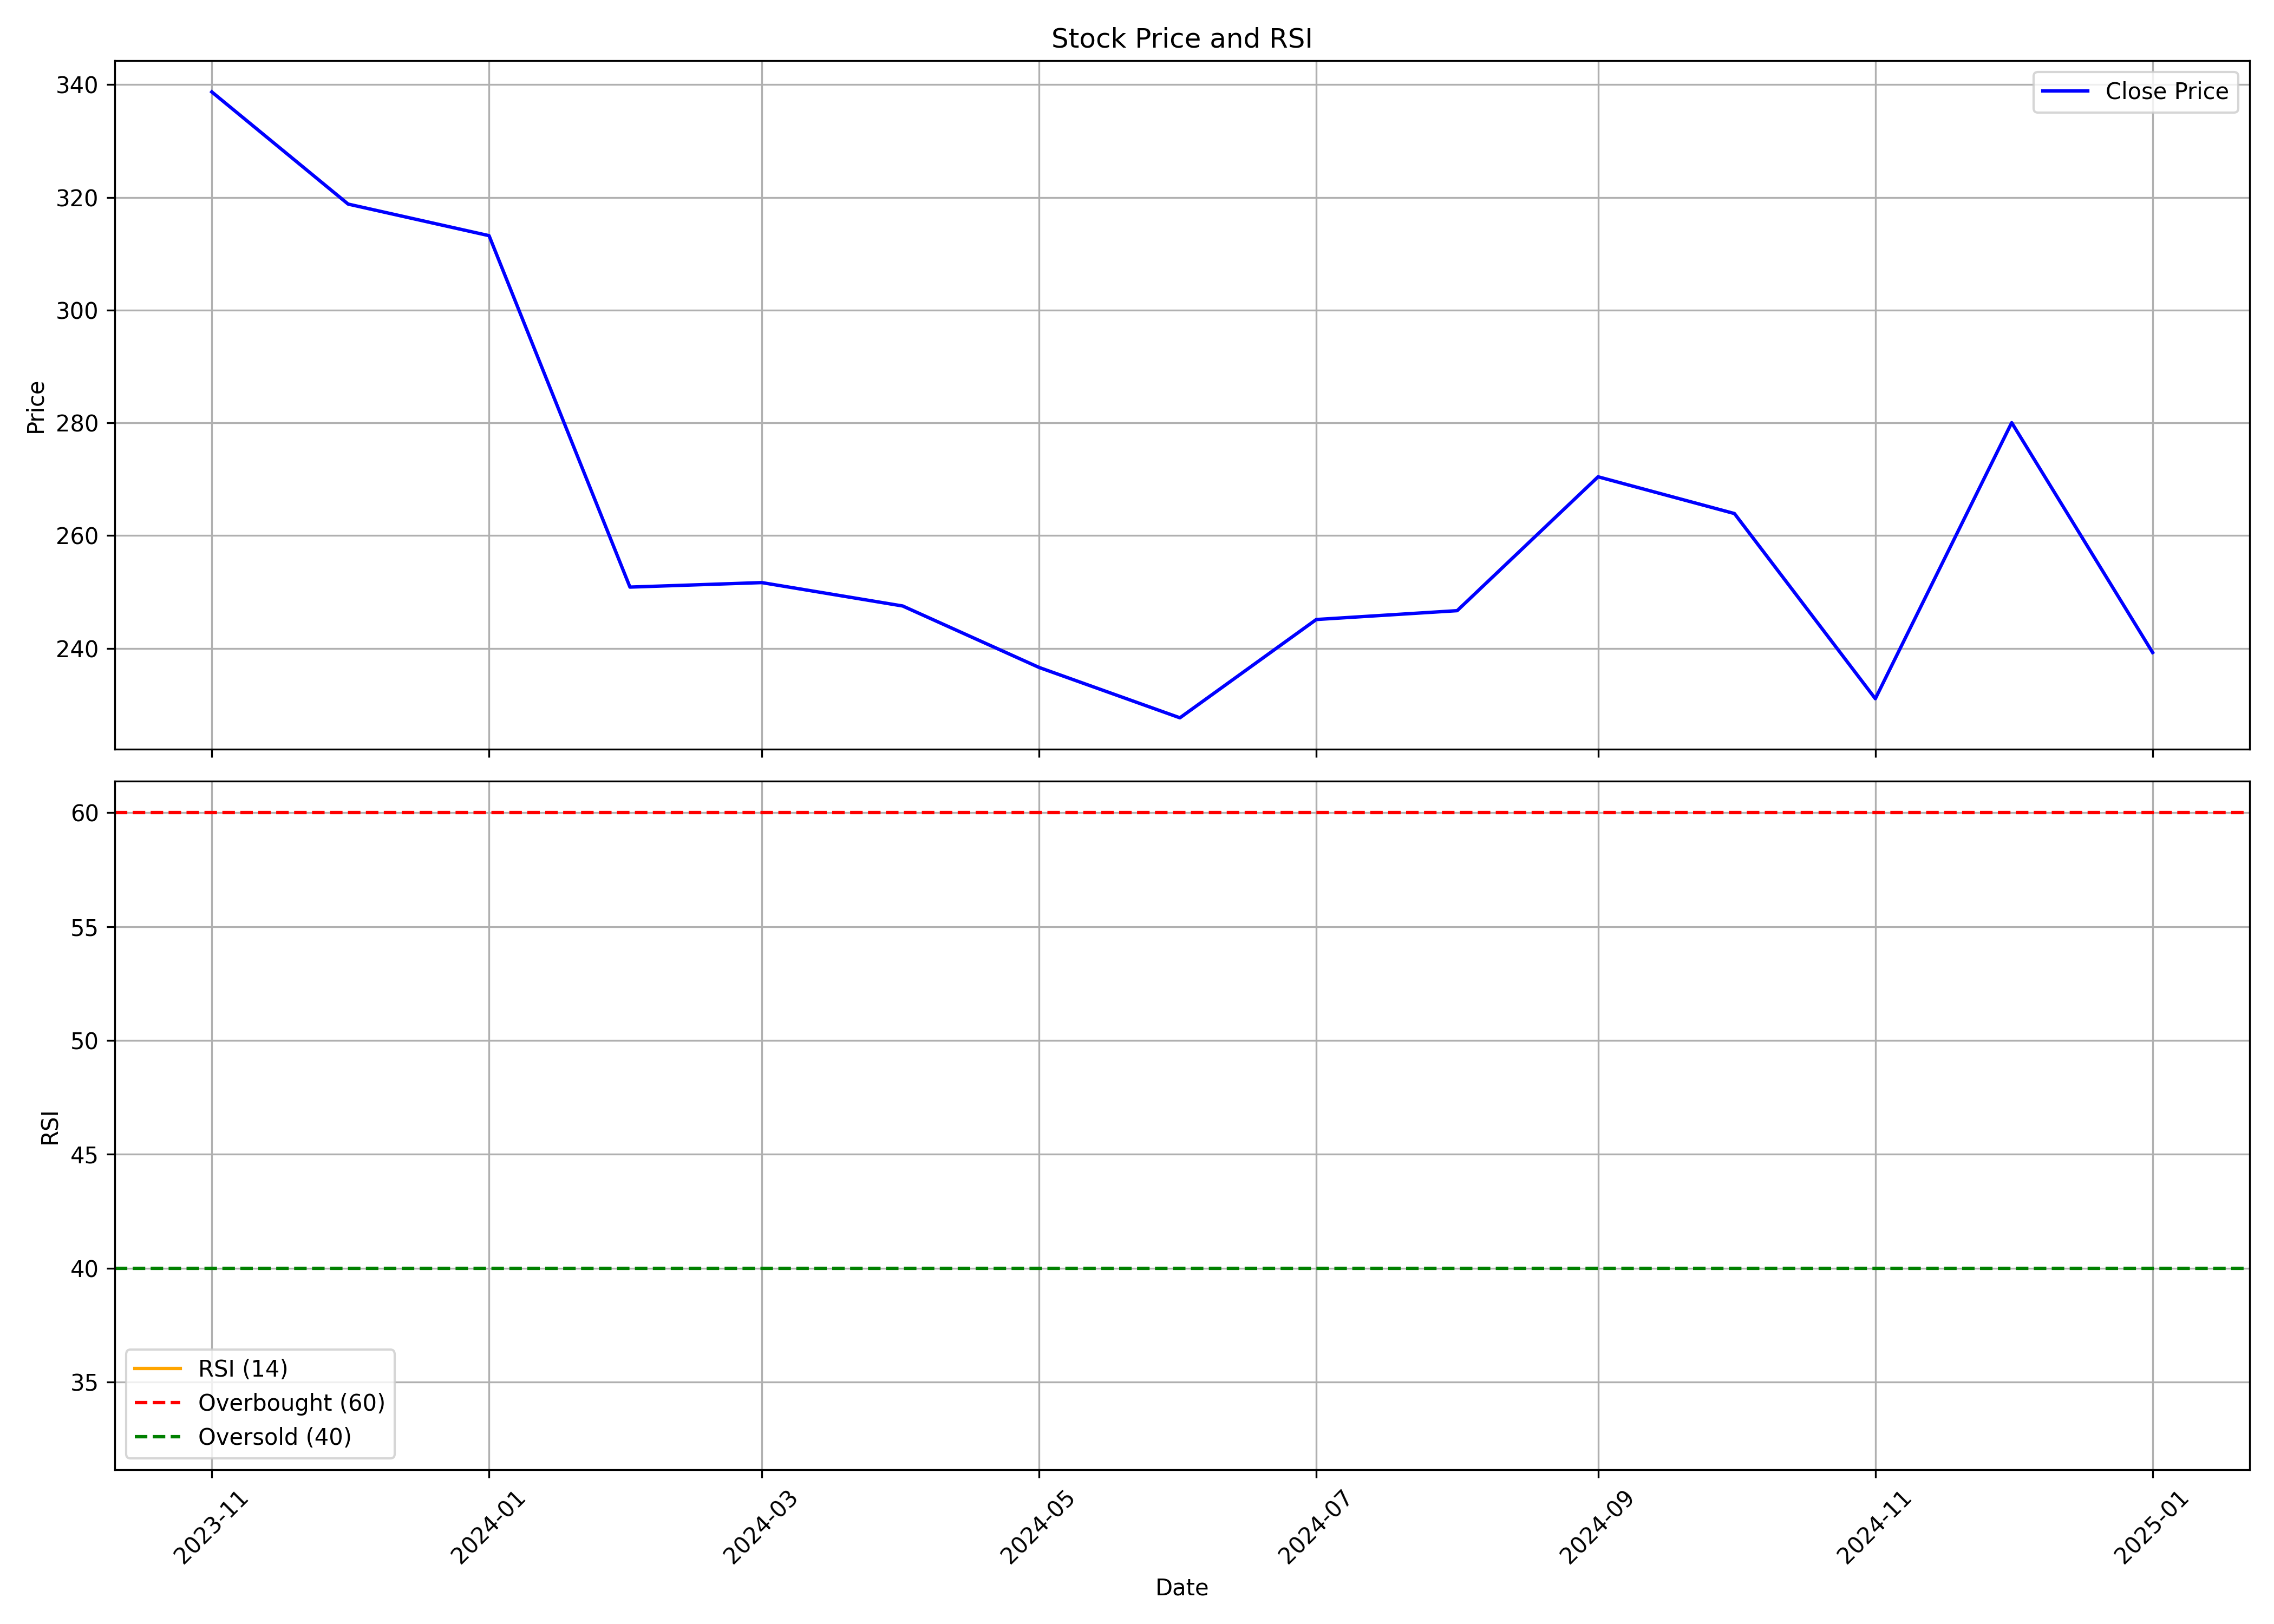

The data file committed next to this chart (first rows):
, Unnamed: 0.1, Unnamed: 0, date, symbol, open, high, low, close, volume, rsi
0, 0, 0, 2023-11-01, MVGJL, 260.0, 382.0, 255.6, 338.7, 9465655, 
1, 1, 1, 2023-12-01, MVGJL, 342.1, 378.4, 317.8, 318.8, 3019046, 
2, 2, 2, 2024-01-01, MVGJL, 320.0, 349.0, 301.0, 313.2, 2888367, 
3, 3, 3, 2024-02-01, MVGJL, 310.0, 326, 248.2, 250.9, 2763622, 
4, 4, 4, 2024-03-01, MVGJL, 253.8, 287.0, 165.0, 251.6, 8132257, 
5, 5, 5, 2024-04-01, MVGJL, 254.6, 270.0, 228.3, 247.5, 1655841, 
6, 6, 6, 2024-05-01, MVGJL, 247.8, 259.0, 218.6, 236.6, 1471947, 
7, 7, 7, 2024-06-01, MVGJL, 246.7, 250.2, 209.6, 227.7, 948131, 
8, 8, 8, 2024-07-01, MVGJL, 229.5, 269.0, 217.7, 245.1, 3454264, 
9, 9, 9, 2024-08-01, MVGJL, 246.2, 277.3, 215, 246.7, 5991852, 
10, 10, 10, 2024-09-01, MVGJL, 250, 330.9, 234.0, 270.4, 31406641, 
11, 11, 11, 2024-10-01, MVGJL, 272.7, 280.0, 224.4, 263.9, 8554585, 
12, 12, 12, 2024-11-01, MVGJL, 264.2, 272.0, 217.6, 231.1, 4014082, 
13, 13, 13, 2024-12-01, MVGJL, 231.5, 309.6, 228.6, 280, 14200268, 
14, 14, 14, 2025-01-01, MVGJL, 277.8, 315.5, 222.9, 239.2, 11459415, 32.52
